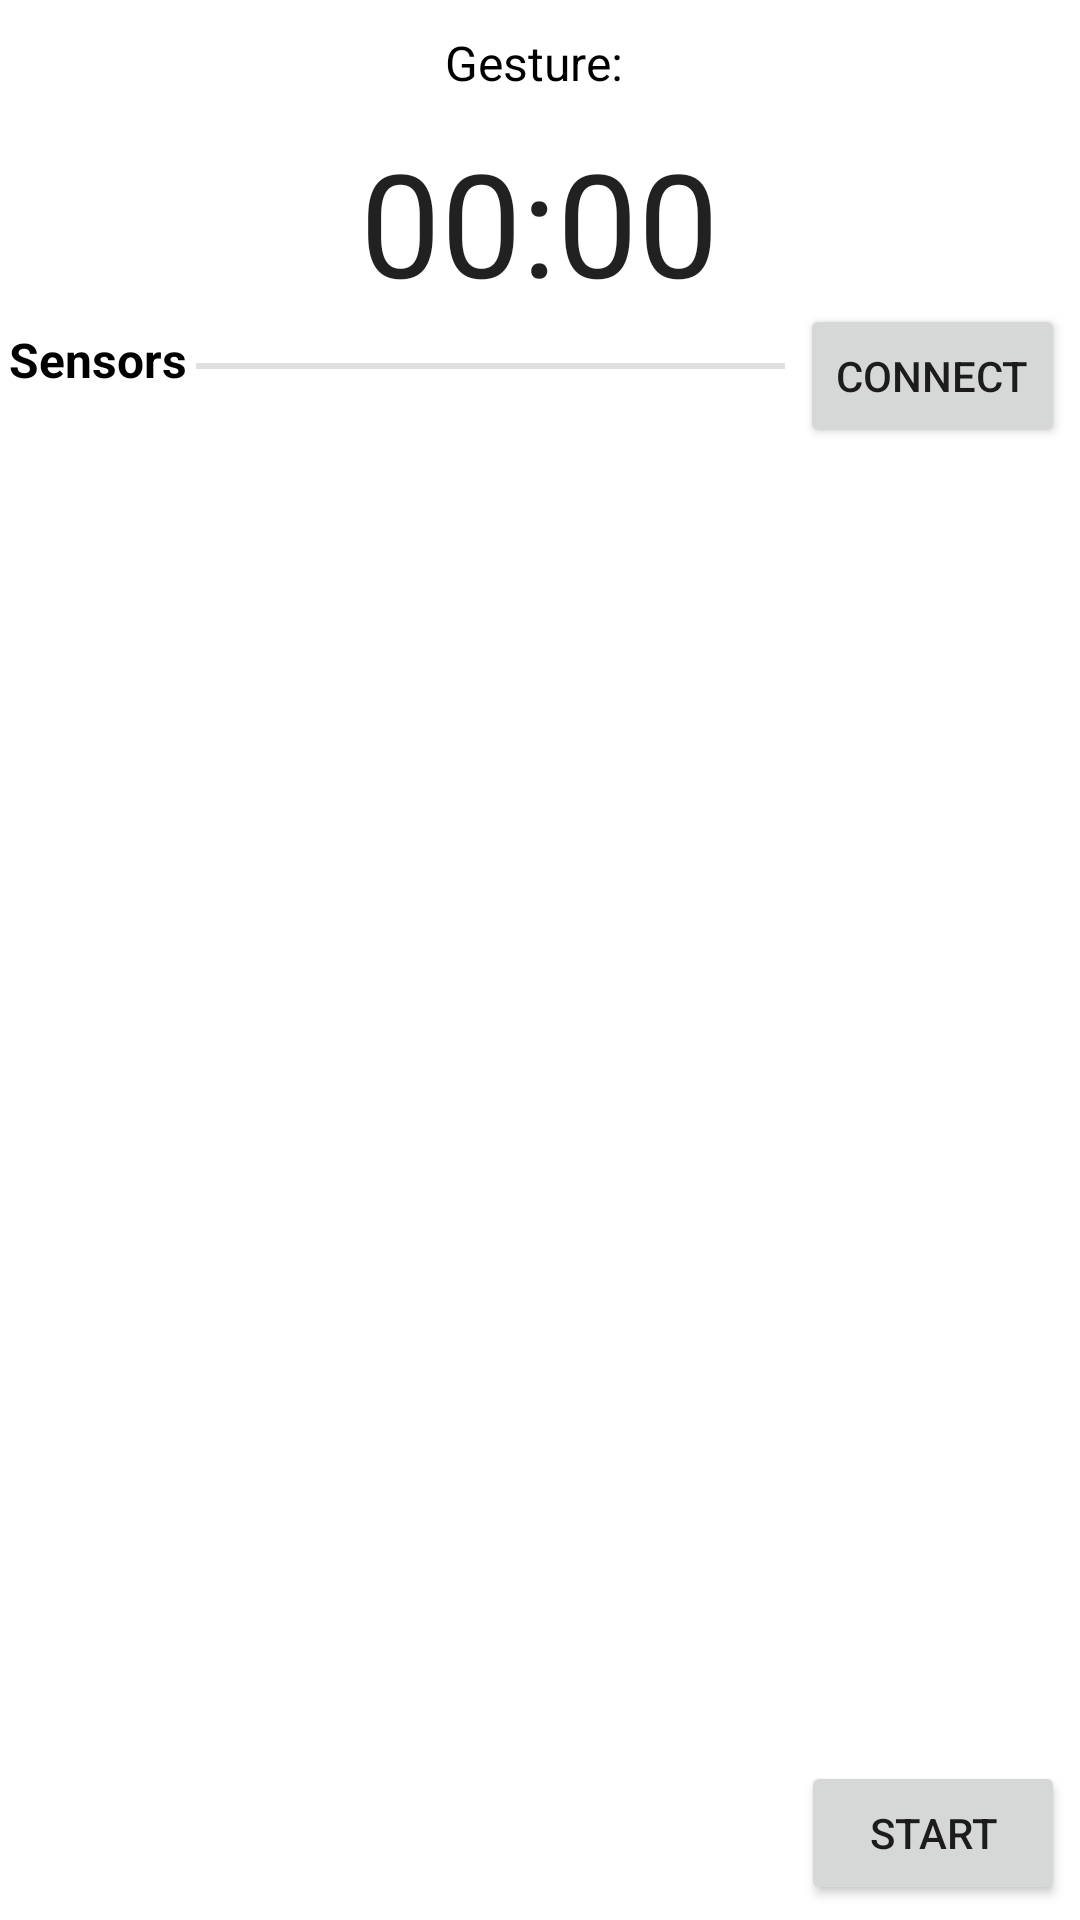

This screen was rendered from an Android layout file. Write that file and the resources it references.
<!-- AndroidManifest.xml: application theme Theme.Simultaneous_controller -->
<!-- res/layout/activity_experiment.xml -->
<?xml version="1.0" encoding="utf-8"?>
<FrameLayout xmlns:android="http://schemas.android.com/apk/res/android"
    xmlns:tools="http://schemas.android.com/tools"
    android:layout_width="match_parent"
    android:layout_height="match_parent"
    tools:context=".ExperimentActivity">

    <RelativeLayout
        android:layout_width="match_parent"
        android:layout_height="match_parent">

        <TextView
            android:id="@+id/gesture_text_view"
            android:layout_width="wrap_content"
            android:layout_height="wrap_content"
            android:layout_margin="10sp"
            android:textSize="16dp"
            android:layout_centerHorizontal="true"
            android:textColor="@color/black"
            android:text="Gesture: "/>

        <Chronometer
            android:id="@+id/time_chronometer"
            android:layout_width="wrap_content"
            android:layout_height="wrap_content"
            android:textSize="48dp"
            android:layout_centerHorizontal="true"
            android:countDown="true"
            android:layout_below="@id/gesture_text_view">
        </Chronometer>

        <TextView
            android:id="@+id/sensors_text_view"
            android:layout_width="wrap_content"
            android:layout_height="wrap_content"
            android:layout_margin="3sp"
            android:textColor="@color/black"
            android:layout_below="@+id/time_chronometer"
            android:textSize="16sp"
            android:textStyle="bold"
            android:text="Sensors"/>

        <View
            android:layout_width="match_parent"
            android:layout_height="2dp"
            android:layout_marginRight="5dp"
            android:layout_marginTop="15dp"
            android:background="?android:attr/listDivider"
            android:layout_toEndOf="@+id/sensors_text_view"
            android:layout_toStartOf="@id/connect_button"
            android:layout_below="@+id/time_chronometer"/>

        <Button
            android:id="@+id/connect_button"
            android:layout_width="wrap_content"
            android:layout_height="wrap_content"
            android:layout_marginTop="-5dp"
            android:text="Connect"
            android:layout_alignParentEnd="true"
            android:layout_below="@id/time_chronometer"
            android:layout_marginEnd="5sp"/>

        <androidx.recyclerview.widget.RecyclerView
            android:id="@+id/sensor_recycler_view"
            android:layout_width="match_parent"
            android:layout_height="match_parent"
            android:layout_below="@+id/sensors_text_view"
            android:layout_above="@id/start_button"
            android:scrollbars="vertical" />

        <Button
            android:id="@+id/start_button"
            android:layout_width="wrap_content"
            android:layout_height="wrap_content"
            android:layout_alignParentEnd="true"
            android:layout_alignParentBottom="true"
            android:layout_marginStart="5dp"
            android:layout_marginTop="5dp"
            android:layout_marginEnd="5dp"
            android:layout_marginBottom="5dp"
            android:text="START" />

    </RelativeLayout>

</FrameLayout>
<!-- resources referenced by this layout -->
<resources>
  <style name="Theme.Simultaneous_controller" parent="Theme.MaterialComponents.DayNight.DarkActionBar">
          
          <item name="colorPrimary">@color/purple_500</item>
          <item name="colorPrimaryVariant">@color/purple_700</item>
          <item name="colorOnPrimary">@color/white</item>
          
          <item name="colorSecondary">@color/teal_200</item>
          <item name="colorSecondaryVariant">@color/teal_700</item>
          <item name="colorOnSecondary">@color/black</item>
          
          <item name="android:statusBarColor" tools:targetApi="l">?attr/colorPrimaryVariant</item>
          
      </style>
  <!-- not gathered from this repository: default colours our renderer supplied (Android Studio template values) -->
  <color name="purple_500">#FF6200EE</color>
  <color name="purple_700">#FF3700B3</color>
  <color name="teal_200">#FF03DAC5</color>
  <color name="teal_700">#FF018786</color>
  <color name="black">#FF000000</color>
  <color name="white">#FFFFFFFF</color>
</resources>
